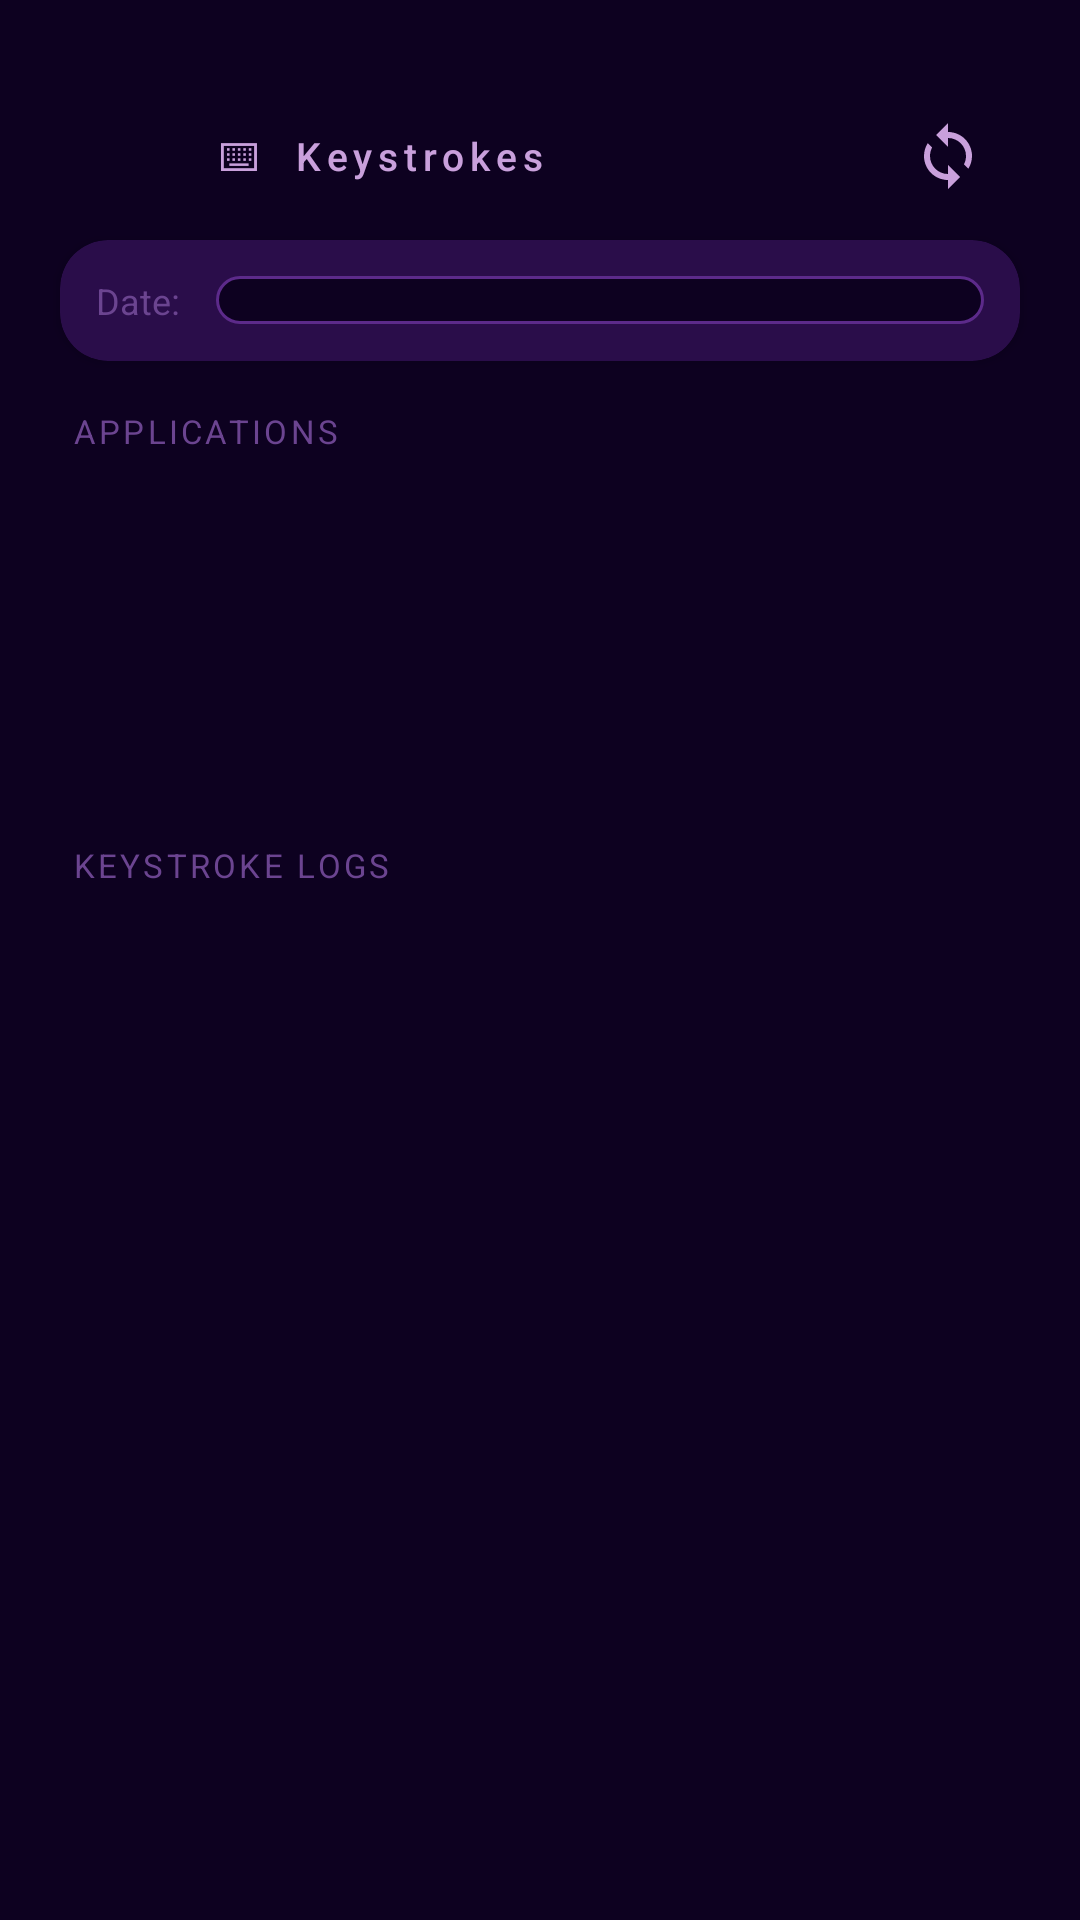

Layout XML and referenced resources for this Android screen:
<!-- AndroidManifest.xml: application theme Theme.CDC -->
<!-- res/layout/fragment_key_strokes.xml -->
<?xml version="1.0" encoding="utf-8"?>
<LinearLayout xmlns:android="http://schemas.android.com/apk/res/android"
    xmlns:app="http://schemas.android.com/apk/res-auto"
    android:layout_width="match_parent"
    android:layout_height="match_parent"
    android:background="@color/app_bg"
    android:orientation="vertical">

    
    <LinearLayout
        android:layout_width="match_parent"
        android:layout_height="wrap_content"
        android:orientation="horizontal"
        android:paddingHorizontal="24dp"
        android:paddingTop="32dp"
        android:paddingBottom="8dp"
        android:gravity="center_vertical">

        <ImageView
            android:id="@+id/keystrokes_back_button"
            android:layout_width="40dp"
            android:layout_height="40dp"
            android:padding="8dp"
            android:src="@drawable/ic_arrow_right"
            android:rotation="180"
            app:tint="@color/text_secondary"
            android:background="?attr/selectableItemBackgroundBorderless" />

        <TextView
            android:layout_width="0dp"
            android:layout_height="wrap_content"
            android:layout_weight="1"
            android:layout_marginStart="8dp"
            android:text="⌨  Keystrokes"
            android:textColor="@color/text_secondary"
            android:textSize="13sp"
            android:letterSpacing="0.15"
            android:fontFamily="sans-serif-medium" />

        <ImageView
            android:id="@+id/keystrokes_refresh_button"
            android:layout_width="40dp"
            android:layout_height="40dp"
            android:padding="8dp"
            android:src="@drawable/ic_sync"
            app:tint="@color/text_secondary"
            android:background="?attr/selectableItemBackgroundBorderless"
            android:clickable="true"
            android:focusable="true"
            android:contentDescription="Refresh" />
    </LinearLayout>

    
    <androidx.cardview.widget.CardView
        android:layout_width="match_parent"
        android:layout_height="wrap_content"
        android:layout_marginHorizontal="20dp"
        android:layout_marginBottom="16dp"
        app:cardBackgroundColor="@color/surface_variant"
        app:cardCornerRadius="16dp"
        app:cardElevation="2dp">

        <LinearLayout
            android:layout_width="match_parent"
            android:layout_height="wrap_content"
            android:orientation="horizontal"
            android:padding="12dp"
            android:gravity="center_vertical">

            <TextView
                android:layout_width="wrap_content"
                android:layout_height="wrap_content"
                android:text="Date:"
                android:textColor="@color/text_hint"
                android:textSize="12sp"
                android:layout_marginEnd="12dp" />

            <Spinner
                android:id="@+id/keystrokes_date_spinner"
                android:layout_width="match_parent"
                android:layout_height="wrap_content"
                android:background="@drawable/spinner_bg"
                android:paddingVertical="8dp"
                android:popupBackground="@color/surface_variant" />

        </LinearLayout>
    </androidx.cardview.widget.CardView>

    
    <TextView
        android:layout_width="wrap_content"
        android:layout_height="wrap_content"
        android:text="APPLICATIONS"
        android:textColor="@color/text_hint"
        android:textSize="11sp"
        android:letterSpacing="0.1"
        android:layout_marginStart="24dp"
        android:layout_marginBottom="10dp" />

    <androidx.recyclerview.widget.RecyclerView
        android:id="@+id/keystrokes_apps_rv"
        android:layout_width="match_parent"
        android:layout_height="100dp"
        android:paddingHorizontal="16dp"
        android:clipToPadding="false"
        android:orientation="horizontal" />

    
    <TextView
        android:id="@+id/keystrokes_list_label"
        android:layout_width="wrap_content"
        android:layout_height="wrap_content"
        android:text="KEYSTROKE LOGS"
        android:textColor="@color/text_hint"
        android:textSize="11sp"
        android:letterSpacing="0.1"
        android:layout_marginStart="24dp"
        android:layout_marginTop="20dp"
        android:layout_marginBottom="10dp" />

    <androidx.recyclerview.widget.RecyclerView
        android:id="@+id/keystrokes_logs_rv"
        android:layout_width="match_parent"
        android:layout_height="0dp"
        android:layout_weight="1"
        android:paddingHorizontal="16dp"
        android:clipToPadding="false" />

    <TextView
        android:id="@+id/keystrokes_empty_view"
        android:layout_width="match_parent"
        android:layout_height="match_parent"
        android:gravity="center"
        android:text="No keystrokes found for this selection"
        android:textColor="@color/text_hint"
        android:visibility="gone" />

</LinearLayout>
<!-- resources referenced by this layout -->
<resources>
  <color name="app_bg">#0D0120</color>
  <color name="surface_variant">#2A0D4A</color>
  <color name="text_hint">#6B4490</color>
  <color name="text_secondary">#C9A0DC</color>
  <!-- drawable ic_sync (drawable) -->
  <vector xmlns:android="http://schemas.android.com/apk/res/android"
      android:width="24dp"
      android:height="24dp"
      android:viewportWidth="24"
      android:viewportHeight="24"
      android:tint="?attr/colorControlNormal">
    <path
        android:fillColor="@android:color/white"
        android:pathData="M12,4V1L8,5l4,4V6c3.31,0 6,2.69 6,6 0,1.01 -0.25,1.97 -0.7,2.8l1.46,1.46C19.54,15.03 20,13.57 20,12c0,-4.42 -3.58,-8 -8,-8zM6,12c0,-1.01 0.25,-1.97 0.7,-2.8L5.24,7.74C4.46,8.97 4,10.43 4,12c0,4.42 3.58,8 8,8v3l4,-4 -4,-4v3c-3.31,0 -6,-2.69 -6,-6z"/>
  </vector>
  <!-- drawable spinner_bg (drawable) -->
  <?xml version="1.0" encoding="utf-8"?>
  <shape xmlns:android="http://schemas.android.com/apk/res/android">
      <solid android:color="@color/app_bg" />
      <stroke
          android:width="1dp"
          android:color="@color/shayari_card_border" />
      <corners android:radius="10dp" />
  </shape>
  <style name="Theme.CDC" parent="Base.Theme.CDC" />
  <color name="shayari_card_border">#5C2A8A</color>
  <style name="Base.Theme.CDC" parent="Theme.Material3.DayNight.NoActionBar">
          <item name="colorPrimary">@color/primary</item>
          <item name="colorOnPrimary">@color/on_primary</item>
          <item name="colorPrimaryContainer">@color/primary_container</item>
          <item name="colorOnPrimaryContainer">@color/text_primary</item>
          <item name="colorSurface">@color/surface</item>
          <item name="colorOnSurface">@color/text_primary</item>
          <item name="colorOnSurfaceVariant">@color/text_secondary</item>
          <item name="android:colorBackground">@color/app_bg</item>
          <item name="colorOnBackground">@color/text_primary</item>
          <item name="android:windowBackground">@color/app_bg</item>
          <item name="android:statusBarColor">@android:color/transparent</item>
          <item name="android:navigationBarColor">@color/nav_bg</item>
  
          
          <item name="materialAlertDialogTheme">@style/ThemeOverlay.CDC.MaterialAlertDialog</item>
      </style>
  <color name="primary">#7B2FBE</color>
  <color name="on_primary">#F5E6FF</color>
  <color name="primary_container">#2A0D4A</color>
  <color name="text_primary">#F5E6FF</color>
  <color name="surface">#1A0533</color>
  <color name="nav_bg">#130328</color>
  <style name="ThemeOverlay.CDC.MaterialAlertDialog" parent="ThemeOverlay.Material3.MaterialAlertDialog">
          <item name="android:windowBackground">@color/app_bg</item>
          <item name="colorSurface">@color/app_bg</item>
          <item name="colorOnSurface">@color/text_primary</item>
          <item name="colorPrimary">@color/primary</item>
          <item name="android:textColorPrimary">@color/text_primary</item>
          <item name="android:textColorSecondary">@color/text_secondary</item>
          <item name="android:background">@color/app_bg</item>
      </style>
</resources>
